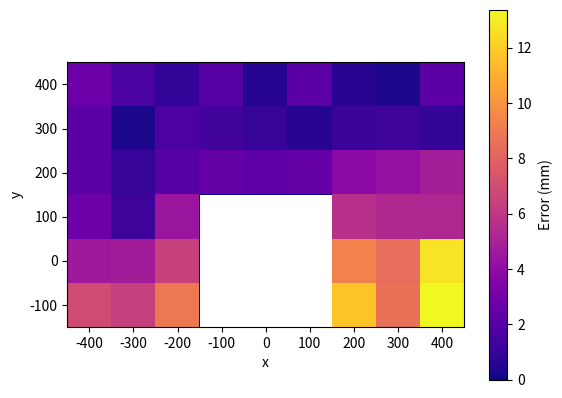

Source code (Python):
import numpy as np
import matplotlib.pyplot as plt

# Generate grid of true positions
start_x = -400
end_x = 400
start_y = -100
end_y = 400
step = 100

bad_region = [
    (-100, 100),
    (100, -100)
]

y_grid = np.arange(end_y, start_y-1, -step)
x_grid = np.arange(start_x, end_x+1, step)

true_grid = np.array([
    (x,y) for y in y_grid for x in x_grid
])

# Copy this from raw detection xy coordinates
found_points = np.array([(-204.2670368707153, -107.89106175937144), (206.090656826797, -110.00836764382043), (-302.6846936571002, -105.76678294722288), (409.43334585294855, -109.47736986446716), (302.9075531864788, -108.07839632515402), (-402.3164951793222, -106.53860372447627), (-202.9775755876042, -5.709398798836816), (407.9690752574772, -9.910154731326827), (305.4567704344005, -6.474982506372356), (205.14052458801095, -7.787379909539652), (-303.2771110075498, -3.4051265854796213), (-401.16574895204974, -4.434277407225721), (204.1274681903536, 96.10661490763573), (-203.23379765358996, 97.02039787803346), (-300.5222874978659, 98.90554427749115), (404.62666482506665, 97.48752847536053), (303.49156674069957, 96.02815026699412), (-401.52639725856693, 97.63995310177401), (-100.71392777006432, 197.5896182421607), (-300.3081449025301, 199.0147691702568), (403.84983183965886, 197.18300785479025), (303.51362585597377, 197.76524890451674), (202.7412974517569, 197.29950143940022), (102.08666759705628, 198.51855926607374), (0.9284448025508105, 197.89119186445828), (-201.30230610030452, 198.48444517408382), (-397.8879645363794, 199.84912142691516), (300.161111125044, 298.8051230378005), (-100.9006901186779, 298.9735342598941), (-201.34125841106956, 298.91825406373766), (-300.03227467014756, 299.7346448678302), (99.67037067177631, 300.5286368270772), (0.6711706665970816, 299.24763796429545), (399.70529367053814, 299.0803978591379), (201.03252458822288, 299.5368481908919), (-397.8822005481757, 300.53255974797094), (-101.84227672983558, 399.17462239556255), (-199.9449542086643, 399.0152291142387), (299.76323890991824, 400.1931297039279), (199.45088012124464, 400.2368870553473), (-0.47002547409488926, 400.23590022908047), (-397.49338946480884, 398.93015229885094), (-298.67408482087274, 401.01484980460197), (101.78323256894686, 401.2281144169949), (398.1708400783699, 401.1199349856101)])

# Sort by y first reversed, then by x
true_points = np.round(found_points, -2)
true_points[:,1] *= -1 # Necessary to reverse
sort_i = np.lexsort((true_points[:,0], true_points[:,1]))
true_points[:,1] *= -1 # Turn back to normal

found_points = found_points[sort_i]
true_points = true_points[sort_i]

print(true_points)
print()
print(found_points)
print()

# Debug tester
# found_points = true_points + np.random.rand(*true_points.shape)*3

# Get euclidean distance as error for each point
errors_flat = np.linalg.norm(true_points - found_points, axis=1)
errors = np.zeros((y_grid.size, x_grid.size))
for flat_i, true_point in enumerate(true_points):
    i = np.where(np.all(true_grid==true_point, axis=1))[0][0]
    i_2d = (i//x_grid.size, i%x_grid.size)
    print(true_point, i, i_2d)
    errors[i_2d] = errors_flat[flat_i]

plt.imshow(errors, cmap='plasma', interpolation='nearest')
plt.fill([2.5, 2.5, 5.5, 5.5], [2.5, 5.5, 5.5, 2.5], 'w')
plt.xticks(np.arange(x_grid.size), x_grid)
plt.yticks(np.arange(y_grid.size), y_grid)
plt.xlabel('x')
plt.ylabel('y')
plt.colorbar(label='Error (mm)')
plt.show()